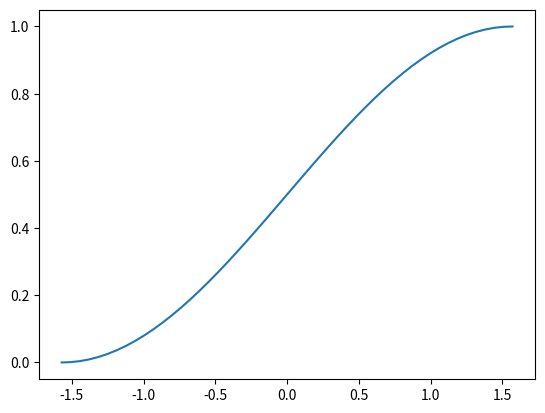

The matplotlib source for this figure:
import numpy as np
import matplotlib.pyplot as plt

# -- 入力と正解の用意 --
input_data = np.linspace(-np.pi/2, np.pi/2)  # 入力
correct_data = (np.sin(input_data) + 1)/2    # 正解 0-1の範囲に収める

# グラフに描画してみる
plt.plot(input_data, correct_data)
plt.show()